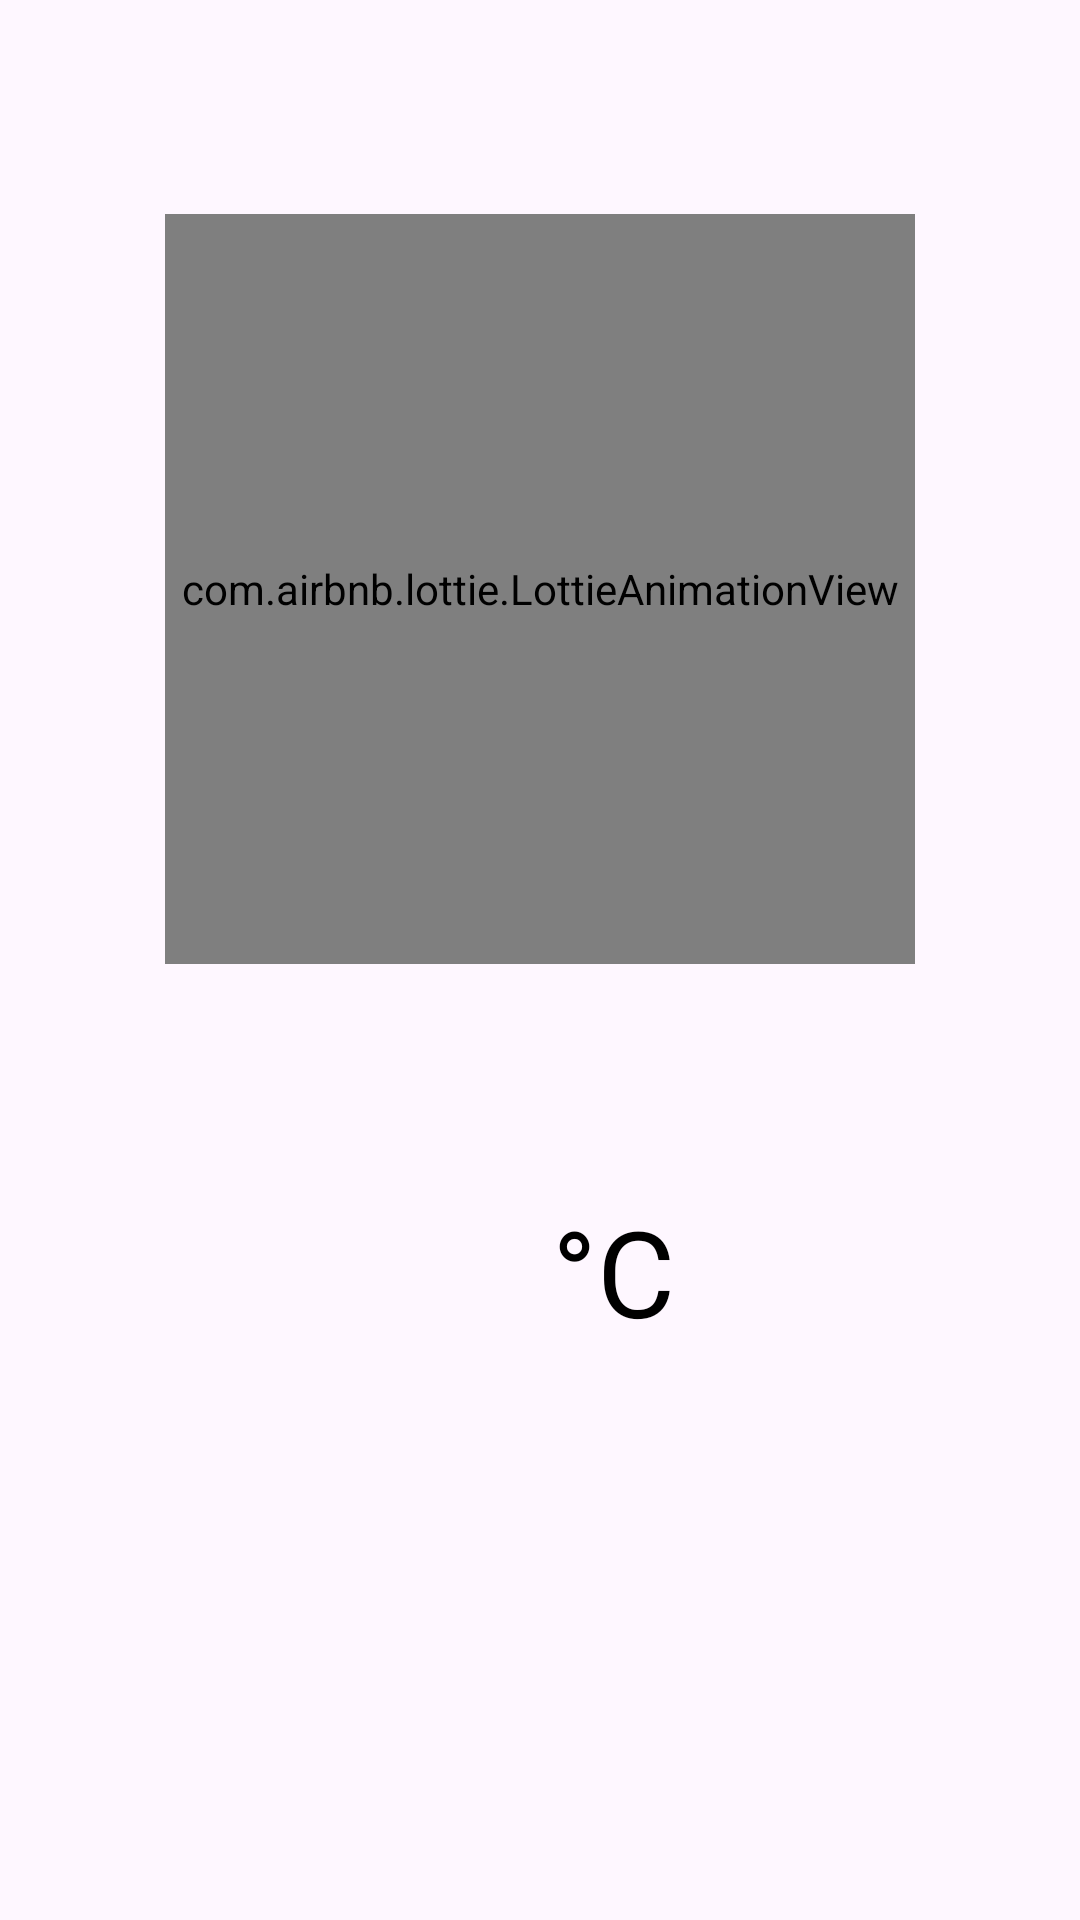

Reconstruct the res/layout file that produces this screen, plus the resources it refers to.
<!-- AndroidManifest.xml: application theme Theme.SkyCastApp -->
<!-- res/layout/fragment_current_weather.xml -->
<?xml version="1.0" encoding="utf-8"?>
<androidx.constraintlayout.widget.ConstraintLayout xmlns:android="http://schemas.android.com/apk/res/android"
    xmlns:app="http://schemas.android.com/apk/res-auto"
    xmlns:tools="http://schemas.android.com/tools"
    android:id="@+id/main"
    android:layout_width="match_parent"
    android:layout_height="match_parent"
    tools:context=".CurrentWeatherFragment"
    tools:background="#D6E8EF">

    <TextView
        android:id="@+id/textViewCity"
        android:layout_width="wrap_content"
        android:layout_height="wrap_content"
        android:layout_marginTop="48dp"
        android:fontFamily="sans-serif-medium"
        android:textColor="#000000"
        android:textSize="24sp"
        app:layout_constraintEnd_toEndOf="parent"
        app:layout_constraintStart_toStartOf="parent"
        app:layout_constraintTop_toTopOf="parent"
        tools:text="Sydney, NSW" />

    <com.airbnb.lottie.LottieAnimationView
        android:id="@+id/lottieAnimationView"
        android:layout_width="250dp"
        android:layout_height="250dp"
        app:lottie_autoPlay="true"
        app:lottie_loop="true"
        app:layout_constraintBottom_toTopOf="@+id/textViewTemperature"
        app:layout_constraintEnd_toEndOf="parent"
        app:layout_constraintStart_toStartOf="parent"
        app:layout_constraintTop_toBottomOf="@+id/textViewCity" />

    <TextView
        android:id="@+id/textViewTemperature"
        android:layout_width="wrap_content"
        android:layout_height="wrap_content"
        android:fontFamily="sans-serif-black"
        android:textColor="#000000"
        android:textSize="120sp"
        app:layout_constraintBottom_toBottomOf="parent"
        app:layout_constraintEnd_toEndOf="parent"
        app:layout_constraintStart_toStartOf="parent"
        app:layout_constraintTop_toTopOf="parent"
        app:layout_constraintVertical_bias="0.65"
        tools:text="28" />

    <TextView
        android:id="@+id/textViewTempSymbol"
        android:layout_width="wrap_content"
        android:layout_height="wrap_content"
        android:layout_marginStart="4dp"
        android:fontFamily="sans-serif"
        android:text="°C"
        android:textColor="#000000"
        android:textSize="40sp"
        app:layout_constraintBaseline_toBaselineOf="@+id/textViewTemperature"
        app:layout_constraintStart_toEndOf="@+id/textViewTemperature" />

    <TextView
        android:id="@+id/textViewDescription"
        android:layout_width="wrap_content"
        android:layout_height="wrap_content"
        android:layout_marginTop="8dp"
        android:fontFamily="sans-serif-medium"
        android:textColor="#000000"
        android:textSize="22sp"
        app:layout_constraintEnd_toEndOf="parent"
        app:layout_constraintStart_toStartOf="parent"
        app:layout_constraintTop_toBottomOf="@+id/textViewTemperature"
        tools:text="Clear and sunny" />

</androidx.constraintlayout.widget.ConstraintLayout>
<!-- resources referenced by this layout -->
<resources>
  <style name="Theme.SkyCastApp" parent="Base.Theme.SkyCastApp" />
  <style name="Base.Theme.SkyCastApp" parent="Theme.Material3.DayNight.NoActionBar">
          
          
      </style>
</resources>
